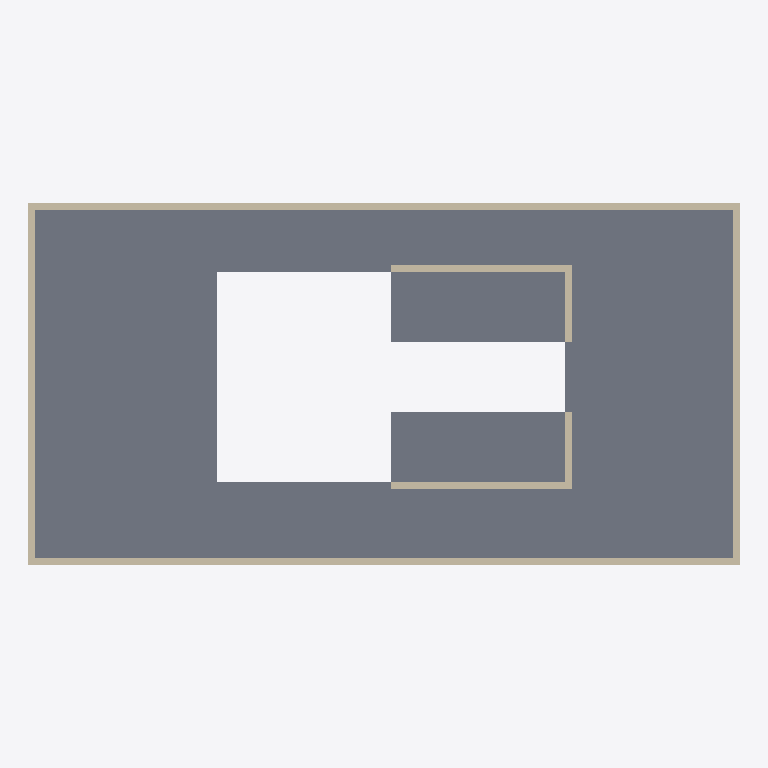
Plan cut of the same IFC building model at storey (level 4.00 m, cut at 5.40 m), seen from above with north up, elements coloured by IFC class: 8 walls (beige), 1 slab (grey). Cut surfaces are drawn darker.
Extent 20.4 m × 10.4 m × 8.2 m (x, y, z). Storeys (3): Ground Floor at 0.00 m; unnamed at 4.00 m; unnamed at 8.00 m. Elements (15): 12 IfcWallStandardCase, 3 IfcSlab.

HEADER;
FILE_DESCRIPTION((),'2;1');
FILE_NAME('SOAW','2017-03-02T21:09:17',(''),(''),'The EXPRESS Data Manager Version 5.00.0302.07 : 8 Oct 2009','','');
FILE_SCHEMA(('IFC2X3'));
ENDSEC;
DATA;
#54=IFCPROJECT('06BhYu_RvDiAjR2tn2YJtE',#13,'Default Project',$,$,$,$,(#51,#118),#26);
#73=IFCSITE('2EbQOAIBzEqONM4O7n7Du$',#13,'Default Site',$,$,#70,$,$,.ELEMENT.,$,$,$,$,$);
#86=IFCBUILDING('10BqGUYArE7BfhMmXK0iOA',#13,'Default Building',$,$,#83,$,$,.ELEMENT.,$,$,$);
#102=IFCBUILDINGSTOREY('2L0EmCX452CfJAvVv3VsG5',#13,'Ground Floor',$,$,#99,$,'Ground Floor',.ELEMENT.,0.0);
#1320=IFCBUILDINGSTOREY('2zF_W6FO573Pq7mVTddB0T',#13,'',$,$,#1317,$,'',.ELEMENT.,4000.0);
#3883=IFCBUILDINGSTOREY('2dZ7XSf6L3ZuR6MoOWhYAi',#13,'',$,$,#3880,$,'',.ELEMENT.,8000.0);
#2573=IFCSLAB('0jZqj6QkL58xkTYwg98Ybe',#13,'SLA - 006',$,$,#2631,#2619,'9720E548-A1AA-4030-BD-14-444CDDA0CB8E',.FLOOR.);
#1477=IFCWALLSTANDARDCASE('3gd2UT04H77g0cqyoRloU8',#13,'SW - 006',$,$,#1474,#1537,'AA3C9D22-2BF3-4145-91-B5-AA3855CE68B1');
#1803=IFCWALLSTANDARDCASE('3tSPxLkib3_P6RhatfFstA',#13,'SW - 008',$,$,#1800,#1863,'937693F1-7770-4B9B-88-20-586974C1522A');
#1337=IFCWALLSTANDARDCASE('0BtSh7TKzB59s4LtWyid$a',#13,'SW - 005',$,$,#1334,#1397,'5C10A272-[number]-8C-F33744DF22F3');
#1640=IFCWALLSTANDARDCASE('3TeS2u$9r2SQWRHgYZAwse',#13,'SW - 007',$,$,#1637,#1700,'CAE8605A-DF31-4ED4-96-F3-84AF564A54DA');
#2123=IFCWALLSTANDARDCASE('3nFK7Mhzf3HQJVbbnRN8yK',#13,'SW - 013',$,$,#2120,#2183,'E98A71A0-047C-43F1-98-DC-683985213D33');
#2423=IFCWALLSTANDARDCASE('1PQqHXQgT2eOVcn$rb5q8l',#13,'SW - 016',$,$,#2420,#2483,'1FAF12A8-7DE7-4573-BC-93-595FC8DAD4CC');
#1983=IFCWALLSTANDARDCASE('01mtHQhdT6J8pAM73ShTiV',#13,'SW - 014',$,$,#1980,#2043,'523FC209-B8AC-4045-85-F5-2355721BACDB');
#2283=IFCWALLSTANDARDCASE('1GbUL$or97Vf8fOqhuUMKH',#13,'SW - 017',$,$,#2280,#2343,'91C403CC-4C96-43A1-BF-F2-6C68D18DA107');
ENDSEC;